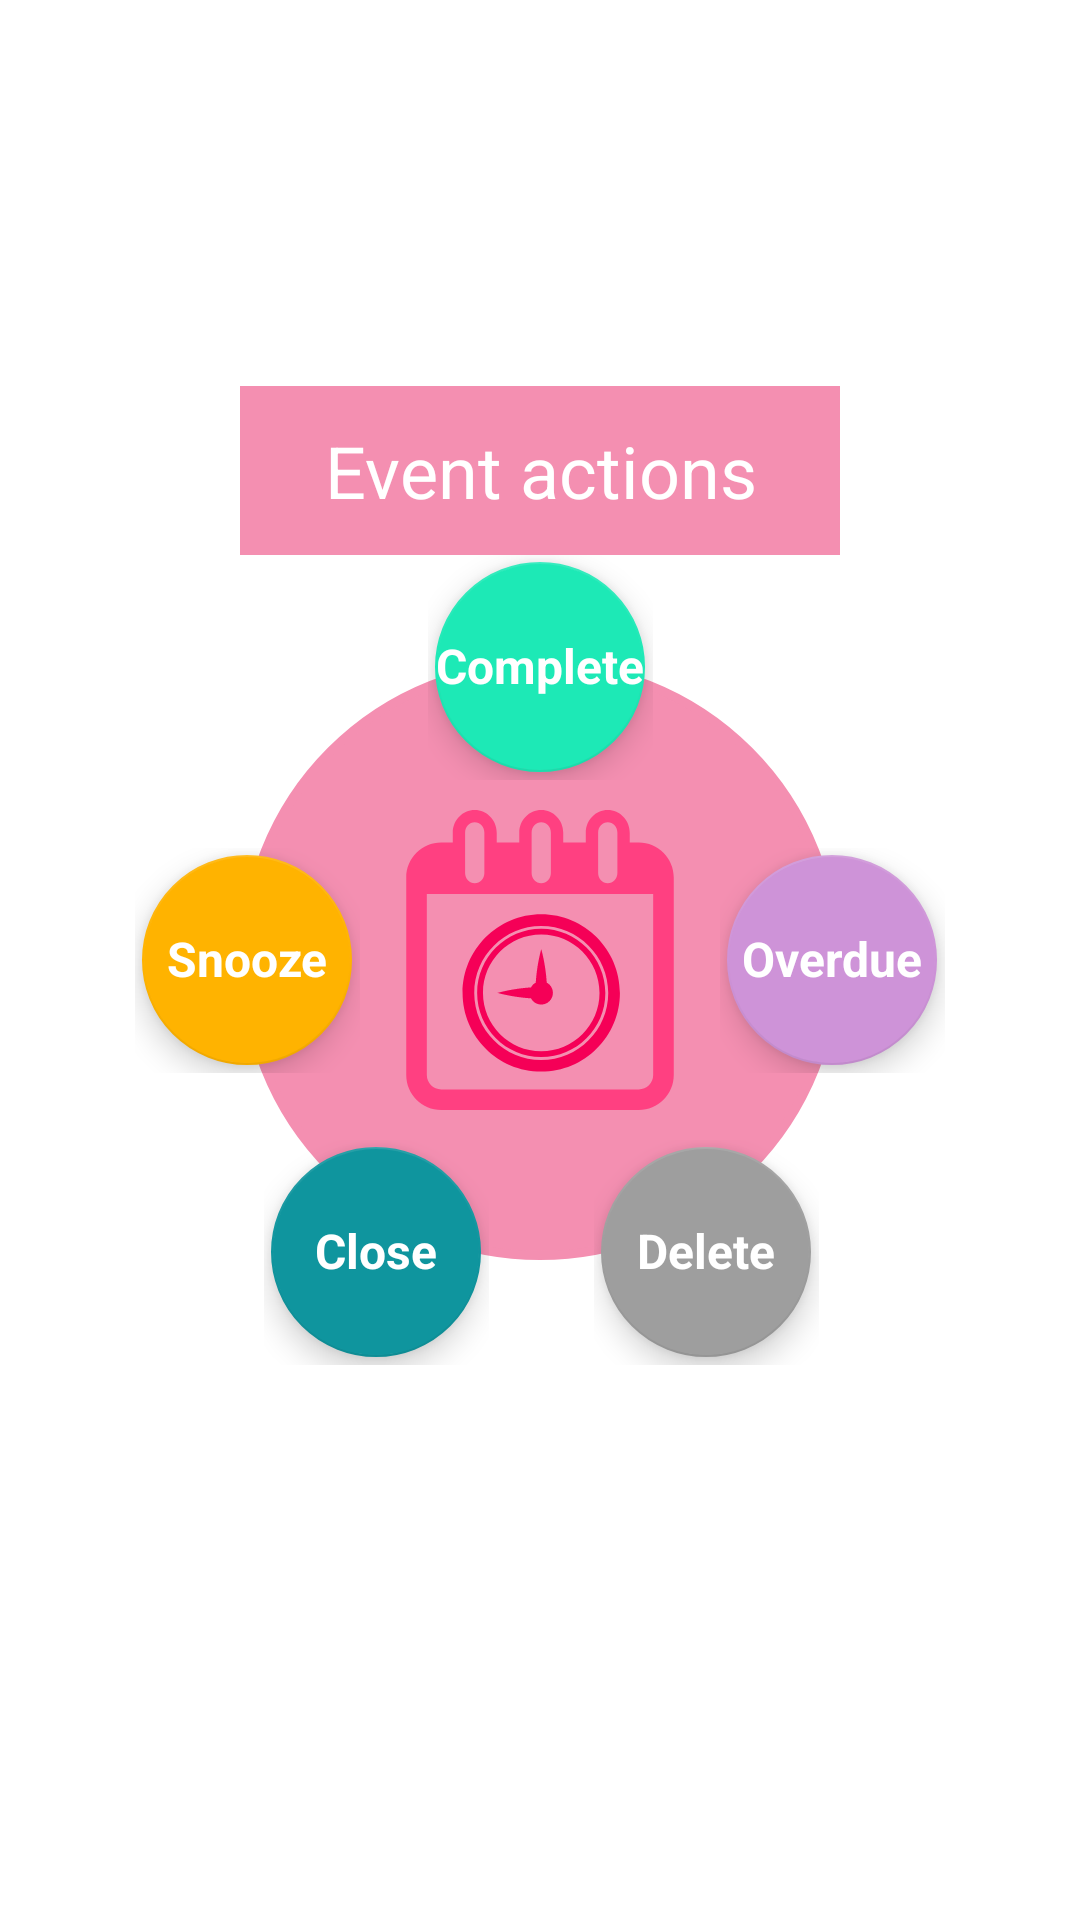

This screen was rendered from an Android layout file. Write that file and the resources it references.
<!-- AndroidManifest.xml: fallback theme Theme.MaterialComponents.DayNight.NoActionBar -->
<!-- res/layout/custom_event_action_dialog.xml -->
<?xml version="1.0" encoding="utf-8"?>
<android.support.constraint.ConstraintLayout xmlns:android="http://schemas.android.com/apk/res/android"
    xmlns:app="http://schemas.android.com/apk/res-auto"
    xmlns:tools="http://schemas.android.com/tools"
    android:layout_width="match_parent"
    android:layout_height="match_parent"
    android:layout_gravity="center_horizontal|center_vertical"
    android:gravity="center_horizontal|center_vertical"
    android:orientation="vertical">

    <TextView
        android:id="@+id/textView"
        android:layout_width="200dp"
        android:layout_height="wrap_content"
        android:layout_marginStart="8dp"
        android:layout_marginLeft="8dp"
        android:layout_marginEnd="8dp"
        android:layout_marginRight="8dp"
        android:background="@color/pop_up_dia"
        android:gravity="center_horizontal|center_vertical"
        android:padding="12dp"
        android:text="Event actions"
        android:textColor="#FFFFFF"
        android:textSize="24sp"
        app:layout_constraintBottom_toTopOf="@+id/event_frame_completed"
        app:layout_constraintEnd_toEndOf="parent"
        app:layout_constraintStart_toStartOf="parent" />

    <LinearLayout
        android:id="@+id/linearLayout"
        android:layout_width="200dp"
        android:layout_height="200dp"
        android:background="@drawable/circle"
        android:backgroundTint="@color/pop_up_dia"
        android:gravity="center"
        app:layout_constraintBottom_toBottomOf="parent"
        app:layout_constraintEnd_toEndOf="parent"
        app:layout_constraintStart_toStartOf="parent"
        app:layout_constraintTop_toTopOf="parent">

        <ImageView
            android:id="@+id/event_frame_image"
            android:layout_width="100dp"
            android:layout_height="100dp"
            android:layout_gravity="center"
            android:scaleType="centerCrop"
            android:src="@drawable/ic_calendar_no_eimage" />

    </LinearLayout>


    <FrameLayout
        android:id="@+id/event_frame_completed"
        android:layout_width="75dp"
        android:layout_height="75dp"
        android:layout_alignParentTop="true"
        android:layout_centerHorizontal="true"
        android:layout_marginStart="8dp"
        android:layout_marginLeft="8dp"
        android:layout_marginEnd="8dp"
        android:layout_marginRight="8dp"
        android:layout_marginBottom="160dp"
        android:background="?android:attr/selectableItemBackground"
        app:layout_constraintBottom_toBottomOf="@+id/linearLayout"
        app:layout_constraintEnd_toEndOf="parent"
        app:layout_constraintStart_toStartOf="parent">

        <android.support.design.widget.FloatingActionButton
            android:layout_width="70dp"
            android:layout_height="70dp"
            android:layout_gravity="center_vertical|center_horizontal"
            app:backgroundTint="@color/green" />

        <TextView
            android:layout_width="wrap_content"
            android:layout_height="wrap_content"
            android:layout_gravity="center_vertical|center_horizontal"
            android:elevation="16dp"
            android:includeFontPadding="false"

            android:text="Complete"
            android:textColor="#FFFFFF"
            android:textSize="16sp"
            android:textStyle="bold" />

    </FrameLayout>

    <FrameLayout
        android:id="@+id/event_frame_snoozed"
        android:layout_width="75dp"
        android:layout_height="75dp"
        android:layout_alignParentBottom="true"
        android:layout_gravity="center_horizontal"
        android:layout_marginTop="8dp"
        android:layout_marginEnd="160dp"
        android:layout_marginRight="160dp"
        android:layout_marginBottom="8dp"
        android:layout_toStartOf="@+id/event_frame_completed"
        android:layout_toLeftOf="@+id/event_frame_completed"
        android:background="?android:attr/selectableItemBackground"
        app:layout_constraintBottom_toBottomOf="parent"
        app:layout_constraintEnd_toEndOf="@+id/linearLayout"
        app:layout_constraintTop_toTopOf="parent">

        <android.support.design.widget.FloatingActionButton
            android:layout_width="70dp"
            android:layout_height="70dp"
            android:layout_gravity="center_vertical|center_horizontal"
            app:backgroundTint="@color/orange" />

        <TextView
            android:layout_width="wrap_content"
            android:layout_height="wrap_content"
            android:layout_gravity="center_vertical|center_horizontal"
            android:elevation="16dp"
            android:includeFontPadding="false"
            android:text="Snooze"
            android:textColor="#FFFFFF"
            android:textSize="16sp"
            android:textStyle="bold" />


    </FrameLayout>


    <FrameLayout
        android:id="@+id/event_frame_overdued"
        android:layout_width="75dp"
        android:layout_height="75dp"
        android:layout_alignParentBottom="true"
        android:layout_gravity="center_horizontal"
        android:layout_marginStart="160dp"
        android:layout_marginLeft="160dp"
        android:layout_marginTop="8dp"
        android:layout_marginBottom="8dp"
        android:layout_toEndOf="@+id/event_frame_completed"
        android:layout_toRightOf="@+id/event_frame_completed"
        android:background="?android:attr/selectableItemBackground"
        app:layout_constraintBottom_toBottomOf="parent"
        app:layout_constraintStart_toStartOf="@+id/linearLayout"
        app:layout_constraintTop_toTopOf="parent">

        <android.support.design.widget.FloatingActionButton
            android:layout_width="70dp"
            android:layout_height="70dp"
            android:layout_gravity="center_vertical|center_horizontal"
            app:backgroundTint="@color/light_purple" />

        <TextView
            android:layout_width="wrap_content"
            android:layout_height="wrap_content"
            android:layout_gravity="center_vertical|center_horizontal"
            android:elevation="16dp"
            android:includeFontPadding="false"
            android:text="Overdue"
            android:textColor="#FFFFFF"
            android:textSize="16sp"
            android:textStyle="bold" />

    </FrameLayout>


    <RelativeLayout
        android:id="@+id/relativeLayout"
        android:layout_width="wrap_content"
        android:layout_height="wrap_content"
        android:layout_marginTop="160dp"
        android:orientation="horizontal"
        app:layout_constraintEnd_toEndOf="parent"
        app:layout_constraintHorizontal_bias="0.502"
        app:layout_constraintStart_toStartOf="parent"
        app:layout_constraintTop_toTopOf="@+id/linearLayout">

        <FrameLayout
            android:id="@+id/event_frame_close"
            android:layout_width="75dp"
            android:layout_height="75dp"
            android:background="?android:attr/selectableItemBackground">

            <android.support.design.widget.FloatingActionButton
                android:layout_width="70dp"
                android:layout_height="70dp"
                android:layout_gravity="center_vertical|center_horizontal"
                app:backgroundTint="@color/light_blue" />

            <TextView
                android:layout_width="wrap_content"
                android:layout_height="wrap_content"
                android:layout_gravity="center_vertical|center_horizontal"
                android:elevation="16dp"
                android:includeFontPadding="false"
                android:text="Close"
                android:textColor="#FFFFFF"
                android:textSize="16sp"
                android:textStyle="bold" />

        </FrameLayout>

        <FrameLayout
            android:id="@+id/event_frame_delete"
            android:layout_width="75dp"
            android:layout_height="75dp"
            android:layout_marginStart="35dp"
            android:layout_marginLeft="35dp"
            android:layout_toEndOf="@+id/event_frame_close"
            android:layout_toRightOf="@+id/event_frame_close"
            android:background="?android:attr/selectableItemBackground">

            <android.support.design.widget.FloatingActionButton
                android:layout_width="70dp"
                android:layout_height="70dp"
                android:layout_alignTop="@+id/event_frame_delete"
                android:layout_gravity="center_vertical|center_horizontal"
                app:backgroundTint="@color/gray" />

            <TextView
                android:layout_width="wrap_content"
                android:layout_height="wrap_content"
                android:layout_gravity="center_vertical|center_horizontal"
                android:elevation="16dp"
                android:includeFontPadding="false"
                android:text="Delete"
                android:textColor="#FFFFFF"
                android:textSize="16sp"
                android:textStyle="bold" />

        </FrameLayout>

    </RelativeLayout>

</android.support.constraint.ConstraintLayout>
<!-- resources referenced by this layout -->
<resources>
  <color name="gray">#9E9E9E</color>
  <color name="green">#1DE9B6</color>
  <color name="light_blue">#0F959E</color>
  <color name="light_purple">#CE93D8</color>
  <color name="orange">#FFB300</color>
  <color name="pop_up_dia">#F48FB1</color>
  <!-- drawable circle (drawable) -->
  <shape xmlns:android="http://schemas.android.com/apk/res/android"
      android:shape="oval">
  
      <size
          android:width="40dp"
          android:height="40dp" />
  
      <stroke
          android:width="3dp"
          android:color="#FFFFFF" />
  
  </shape>
  <!-- drawable ic_calendar_no_eimage: vector/xml drawable (drawable, 2384 chars, omitted) -->
</resources>
